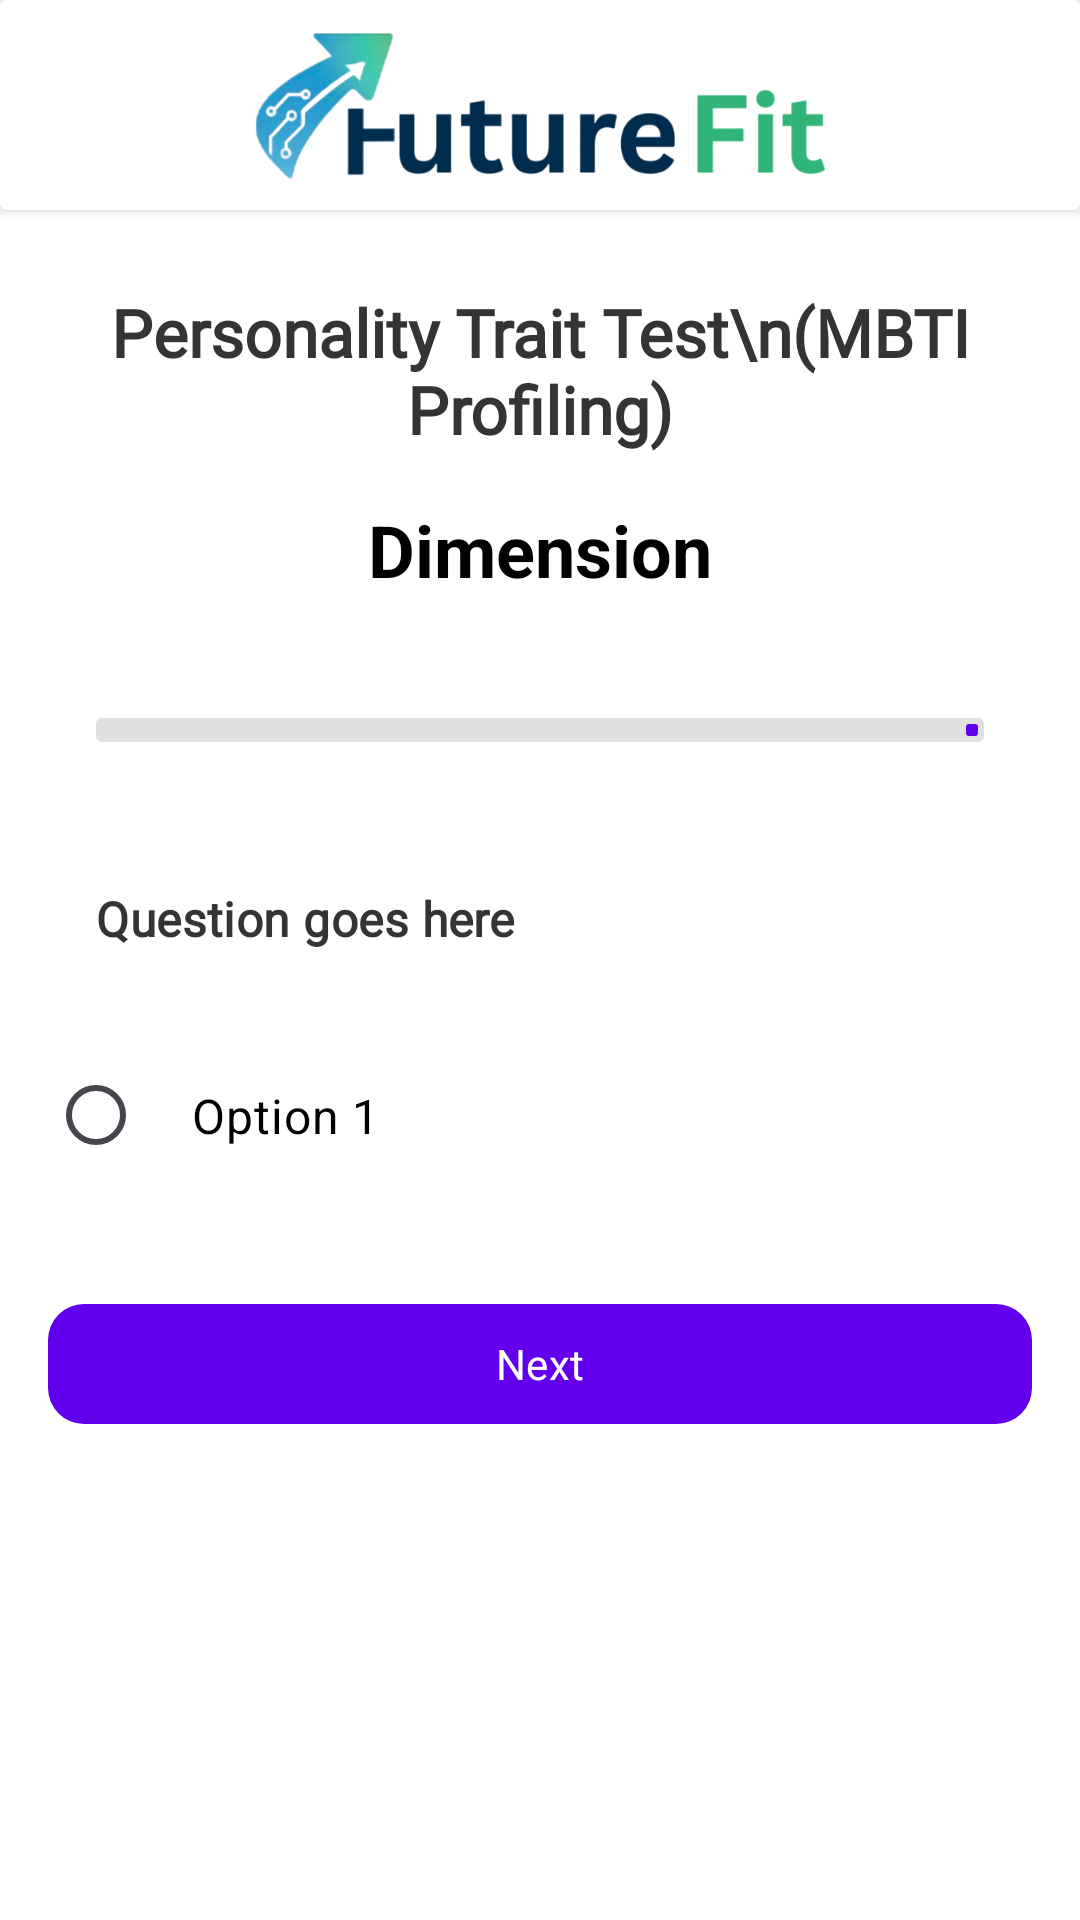

Produce the Android XML layout that renders to this screen, including the resource entries it uses.
<!-- AndroidManifest.xml: application theme Theme.FutureFit -->
<!-- res/layout/activity_personality_trait_quiz.xml -->
<?xml version="1.0" encoding="utf-8"?>
<LinearLayout xmlns:android="http://schemas.android.com/apk/res/android"
    xmlns:app="http://schemas.android.com/apk/res-auto"
    xmlns:tools="http://schemas.android.com/tools"
    android:id="@+id/main"

    android:orientation="vertical"
    android:layout_width="match_parent"
    android:layout_height="match_parent"
    android:background="@color/white"
    tools:context=".Assessment.PersonalityTraitQuiz">

    <androidx.cardview.widget.CardView
        android:layout_width="match_parent"
        android:layout_height="wrap_content">
        <ImageView
            android:layout_width="200dp"
            android:layout_height="60dp"
            android:layout_marginBottom="5dp"
            android:layout_marginTop="5dp"
            android:layout_gravity="center"
            android:src="@drawable/finallogo2" />
    </androidx.cardview.widget.CardView>


    <LinearLayout
        android:layout_width="match_parent"
        android:layout_height="wrap_content"
        android:padding="16dp"
        android:orientation="vertical">

    
    <TextView
        android:layout_width="match_parent"
        android:layout_height="wrap_content"
        android:text="Personality Trait Test\n(MBTI Profiling)"
        android:textAppearance="@style/TextAppearance.Material3.TitleLarge"
        android:textStyle="bold"
        android:layout_marginTop="10dp"
        android:textColor="@color/textcolor"
        android:gravity="center"
        android:layout_marginBottom="16dp"
        android:fontFamily="@font/ar_one_sans" />

    
    <TextView
        android:id="@+id/dimensionTitle"
        android:layout_width="wrap_content"
        android:layout_height="wrap_content"
        android:text="Dimension"
        android:layout_gravity="center"
        android:textSize="24sp"
        android:textStyle="bold"
        android:textColor="@color/black"
        android:layout_marginBottom="8dp" />

    
    <com.google.android.material.progressindicator.LinearProgressIndicator
        android:id="@+id/progressBar2"
        android:layout_width="match_parent"
        android:layout_height="8dp"
        android:layout_marginVertical="16dp"
        android:progress="20"
        app:trackThickness="8dp"
        android:padding="16dp"
        app:indicatorColor="@color/primaryColor"
        app:trackColor="@color/lightgray" />

    
    <TextView
        android:id="@+id/questionText"
        android:layout_width="match_parent"
        android:layout_height="wrap_content"
        android:text="Question goes here"
        android:textAppearance="@style/TextAppearance.Material3.TitleMedium"
        android:fontFamily="@font/ar_one_sans"
        android:textStyle="bold"
        android:padding="16dp"
        android:layout_marginBottom="12dp"
        android:textColor="@color/textcolor" />

    
    <RadioGroup
        android:id="@+id/optionsGroup"
        android:layout_width="match_parent"
        android:layout_height="wrap_content"
        android:orientation="vertical">

        
        <RadioButton
            android:layout_width="match_parent"
            android:layout_height="wrap_content"
            android:padding="16dp"
            android:text="Option 1"
            android:textSize="16sp"
            android:buttonTint="@color/primaryColor"
            android:textColor="@color/black"
            android:background="@drawable/radio_selector_bg"
            android:layout_marginBottom="8dp" />

        
    </RadioGroup>

    
    <com.google.android.material.button.MaterialButton
        android:id="@+id/nextButton"
        style="@style/Widget.Material3.Button"
        android:layout_width="match_parent"
        android:layout_height="wrap_content"
        android:text="Next"
        android:layout_marginTop="24dp"
        android:textAllCaps="false"
        android:fontFamily="@font/ar_one_sans"
        app:cornerRadius="12dp"
        app:backgroundTint="@color/primaryColor"
        android:textColor="@color/white" />
    </LinearLayout>

</LinearLayout>
<!-- resources referenced by this layout -->
<resources>
  <color name="black">#FF000000</color>
  <color name="lightgray">#E0E0E0</color>
  <color name="primaryColor">#6200EE</color>
  <color name="textcolor">#353333</color>
  <color name="white">#FFFFFFFF</color>
  <!-- drawable finallogo2: png bitmap (drawable, 57293 bytes) -->
  <!-- drawable radio_selector_bg (drawable) -->
  <selector xmlns:android="http://schemas.android.com/apk/res/android">
      <item android:state_checked="true">
          <shape android:shape="rectangle">
              <solid android:color="#EDE7F6" />
              <corners android:radius="12dp" />
          </shape>
      </item>
      <item>
          <shape android:shape="rectangle">
              <solid android:color="@android:color/transparent" />
              <corners android:radius="12dp" />
          </shape>
      </item>
  </selector>
  <style name="Theme.FutureFit" parent="Base.Theme.FutureFit" />
  <style name="Base.Theme.FutureFit" parent="Theme.Material3.DayNight.NoActionBar">
          
          
      </style>
</resources>
